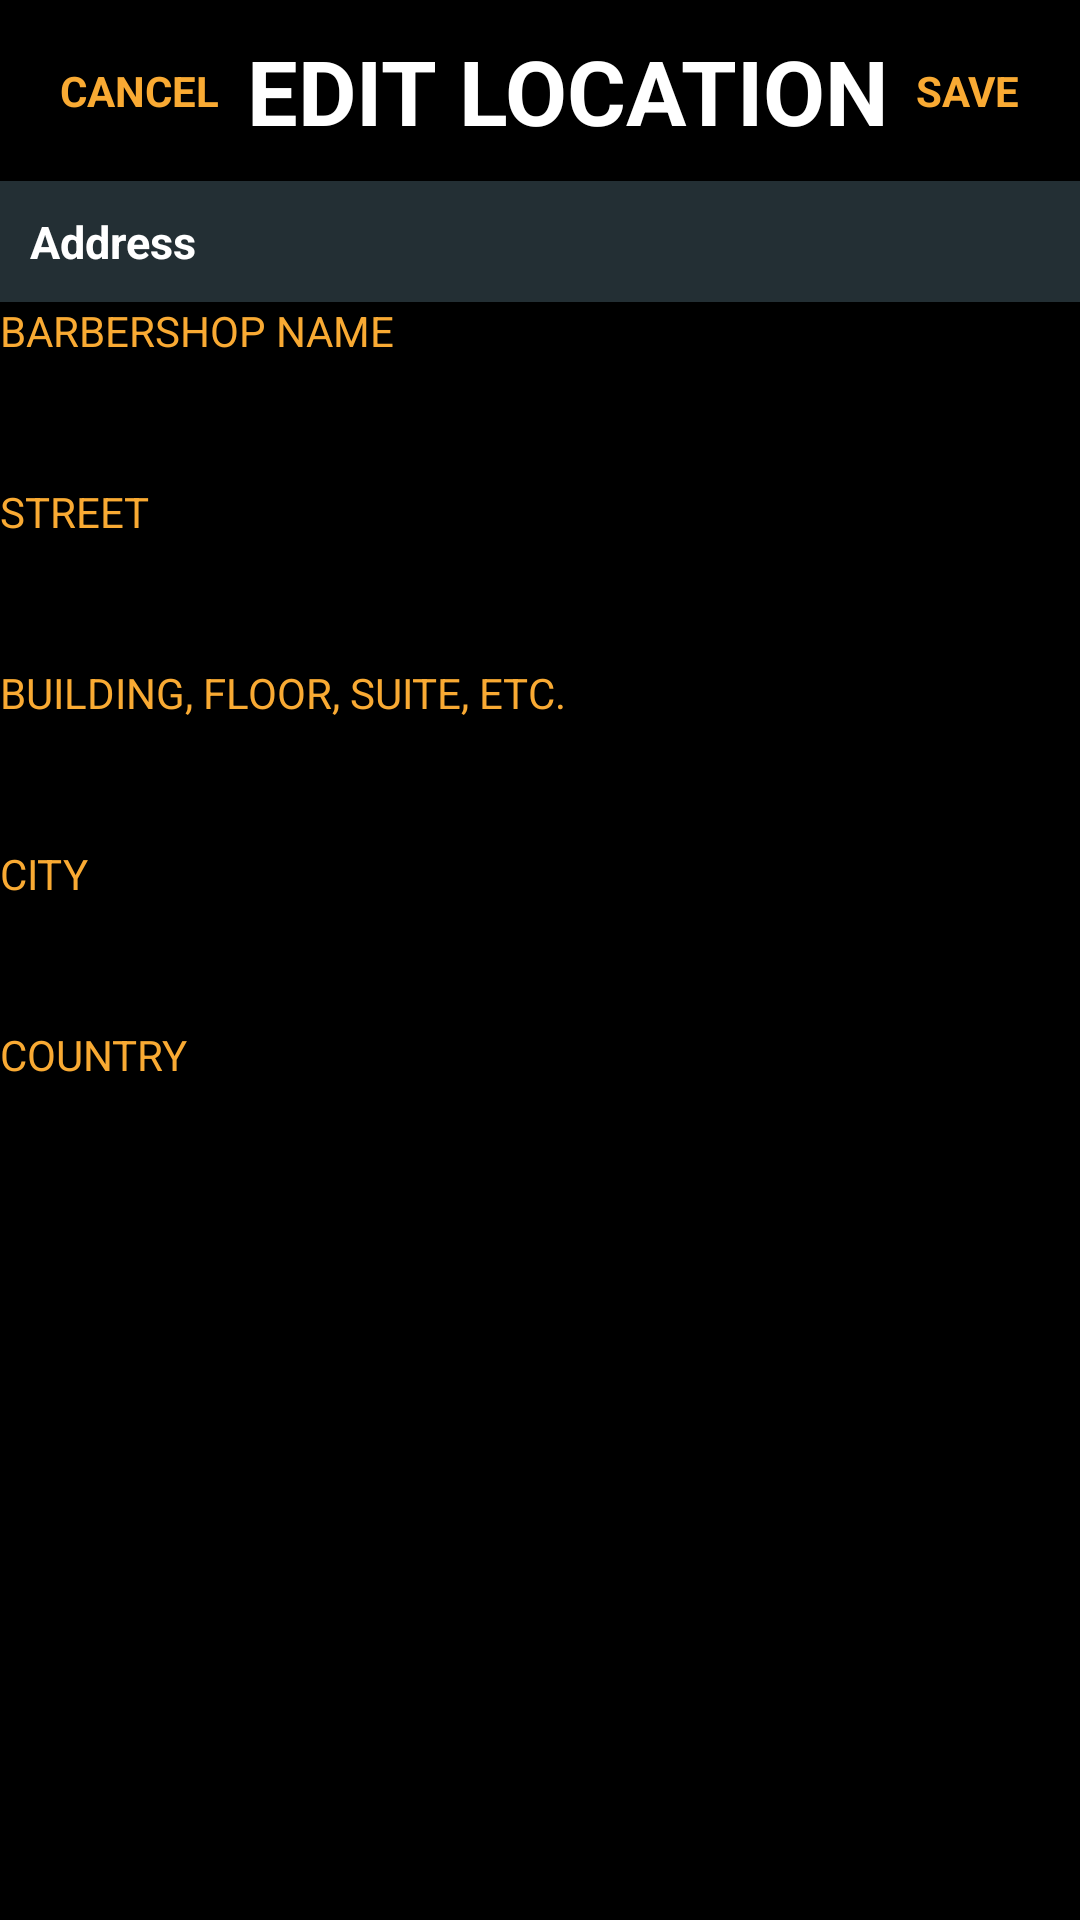

Android layout source for this screen:
<!-- AndroidManifest.xml: application theme AppTheme -->
<!-- res/layout/fragment_edit_location.xml -->
<?xml version="1.0" encoding="utf-8"?>
<LinearLayout xmlns:android="http://schemas.android.com/apk/res/android"
    xmlns:tools="http://schemas.android.com/tools"
    android:layout_width="match_parent"
    android:layout_height="match_parent"
    android:orientation="vertical"
    android:background="@android:color/black"
    tools:context=".barber.ui.profile.EditLocationFragment">

    <com.google.android.material.appbar.AppBarLayout
        android:layout_width="match_parent"
        android:layout_height="wrap_content"
        android:background="@android:color/black"
        >
        <LinearLayout
            android:layout_width="match_parent"
            android:layout_height="wrap_content"
            android:orientation="horizontal"
            android:paddingTop="10dp"
            android:paddingBottom="10dp">

            <TextView
                android:layout_width="wrap_content"
                android:layout_height="wrap_content"
                android:id="@+id/tvCancel"
                android:text="CANCEL"
                android:textStyle="bold"
                android:textColor="@color/colorAccent"
                android:layout_gravity="center"
                android:paddingLeft="20dp"/>

            <TextView
                android:layout_width="wrap_content"
                android:layout_height="wrap_content"
                android:textSize="30sp"
                android:text="EDIT LOCATION"
                android:textStyle="bold"
                android:textColor="@android:color/white"
                android:layout_weight="1"
                android:layout_gravity="center"
                android:textAlignment="center"/>

            <TextView
                android:layout_width="wrap_content"
                android:layout_height="wrap_content"
                android:id="@+id/tvSave"
                android:text="SAVE"
                android:textStyle="bold"
                android:layout_gravity="center"
                android:textColor="@color/colorAccent"
                android:paddingRight="20dp"/>

        </LinearLayout>
    </com.google.android.material.appbar.AppBarLayout>

    <TextView
        android:layout_width="match_parent"
        android:layout_height="wrap_content"
        android:text="@string/address"
        android:padding="10dp"
        android:textSize="15sp"
        android:textStyle="bold"
        android:textColor="@android:color/white"
        android:background="@color/colorPrimaryDark"/>

    <LinearLayout
        android:layout_width="match_parent"
        android:layout_height="wrap_content"
        android:background="@android:color/black"
        android:orientation="vertical">
        <TextView
            android:layout_width="match_parent"
            android:layout_height="wrap_content"
            android:text="@string/barbershop_name"
            android:textColor="@color/colorAccent"/>
        <EditText
            android:layout_width="match_parent"
            android:layout_height="wrap_content"
            android:id="@+id/et_barbershop_name"
            android:maxLines="1"
            android:textColor="@android:color/white"/>
    </LinearLayout>


    <LinearLayout
        android:layout_width="match_parent"
        android:layout_height="wrap_content"
        android:background="@android:color/black"
        android:orientation="vertical">
        <TextView
            android:layout_width="match_parent"
            android:layout_height="wrap_content"
            android:text="@string/street"
            android:textColor="@color/colorAccent"/>
        <EditText
            android:layout_width="match_parent"
            android:layout_height="wrap_content"
            android:id="@+id/et_street"
            android:maxLines="1"
            android:textColor="@android:color/white"/>
    </LinearLayout>

    <LinearLayout
        android:layout_width="match_parent"
        android:layout_height="wrap_content"
        android:background="@android:color/black"
        android:orientation="vertical">
        <TextView
            android:layout_width="match_parent"
            android:layout_height="wrap_content"
            android:text="@string/building"
            android:textColor="@color/colorAccent"/>
        <EditText
            android:layout_width="match_parent"
            android:layout_height="wrap_content"
            android:id="@+id/et_building"
            android:maxLines="1"
            android:textColor="@android:color/white"/>
    </LinearLayout>

    <LinearLayout
        android:layout_width="match_parent"
        android:layout_height="wrap_content"
        android:background="@android:color/black"
        android:orientation="vertical">
        <TextView
            android:layout_width="match_parent"
            android:layout_height="wrap_content"
            android:text="@string/city"
            android:textColor="@color/colorAccent"/>
        <EditText
            android:layout_width="match_parent"
            android:layout_height="wrap_content"
            android:id="@+id/et_city"
            android:maxLines="1"
            android:textColor="@android:color/white"/>
    </LinearLayout>

    <LinearLayout
        android:layout_width="match_parent"
        android:layout_height="wrap_content"
        android:background="@android:color/black"
        android:orientation="vertical">
        <TextView
            android:layout_width="match_parent"
            android:layout_height="wrap_content"
            android:text="@string/country"
            android:textColor="@color/colorAccent"/>
        <EditText
            android:layout_width="match_parent"
            android:layout_height="wrap_content"
            android:id="@+id/et_country"
            android:maxLines="1"
            android:textColor="@android:color/white"/>
    </LinearLayout>


</LinearLayout>
<!-- resources referenced by this layout -->
<resources>
  <color name="colorAccent">#F9AA33</color>
  <color name="colorPrimaryDark">#232F34</color>
  <string name="address">Address</string>
  <string name="barbershop_name">BARBERSHOP NAME</string>
  <string name="building">BUILDING, FLOOR, SUITE, ETC.</string>
  <string name="city">CITY</string>
  <string name="country">COUNTRY</string>
  <string name="street">STREET</string>
  <style name="AppTheme" parent="Theme.AppCompat.Light.DarkActionBar">
          
          <item name="colorPrimary">@color/colorPrimary</item>
          <item name="colorPrimaryDark">@color/colorPrimaryDark</item>
          <item name="colorAccent">@color/colorAccent</item>
      </style>
  <color name="colorPrimary">#344955</color>
</resources>
